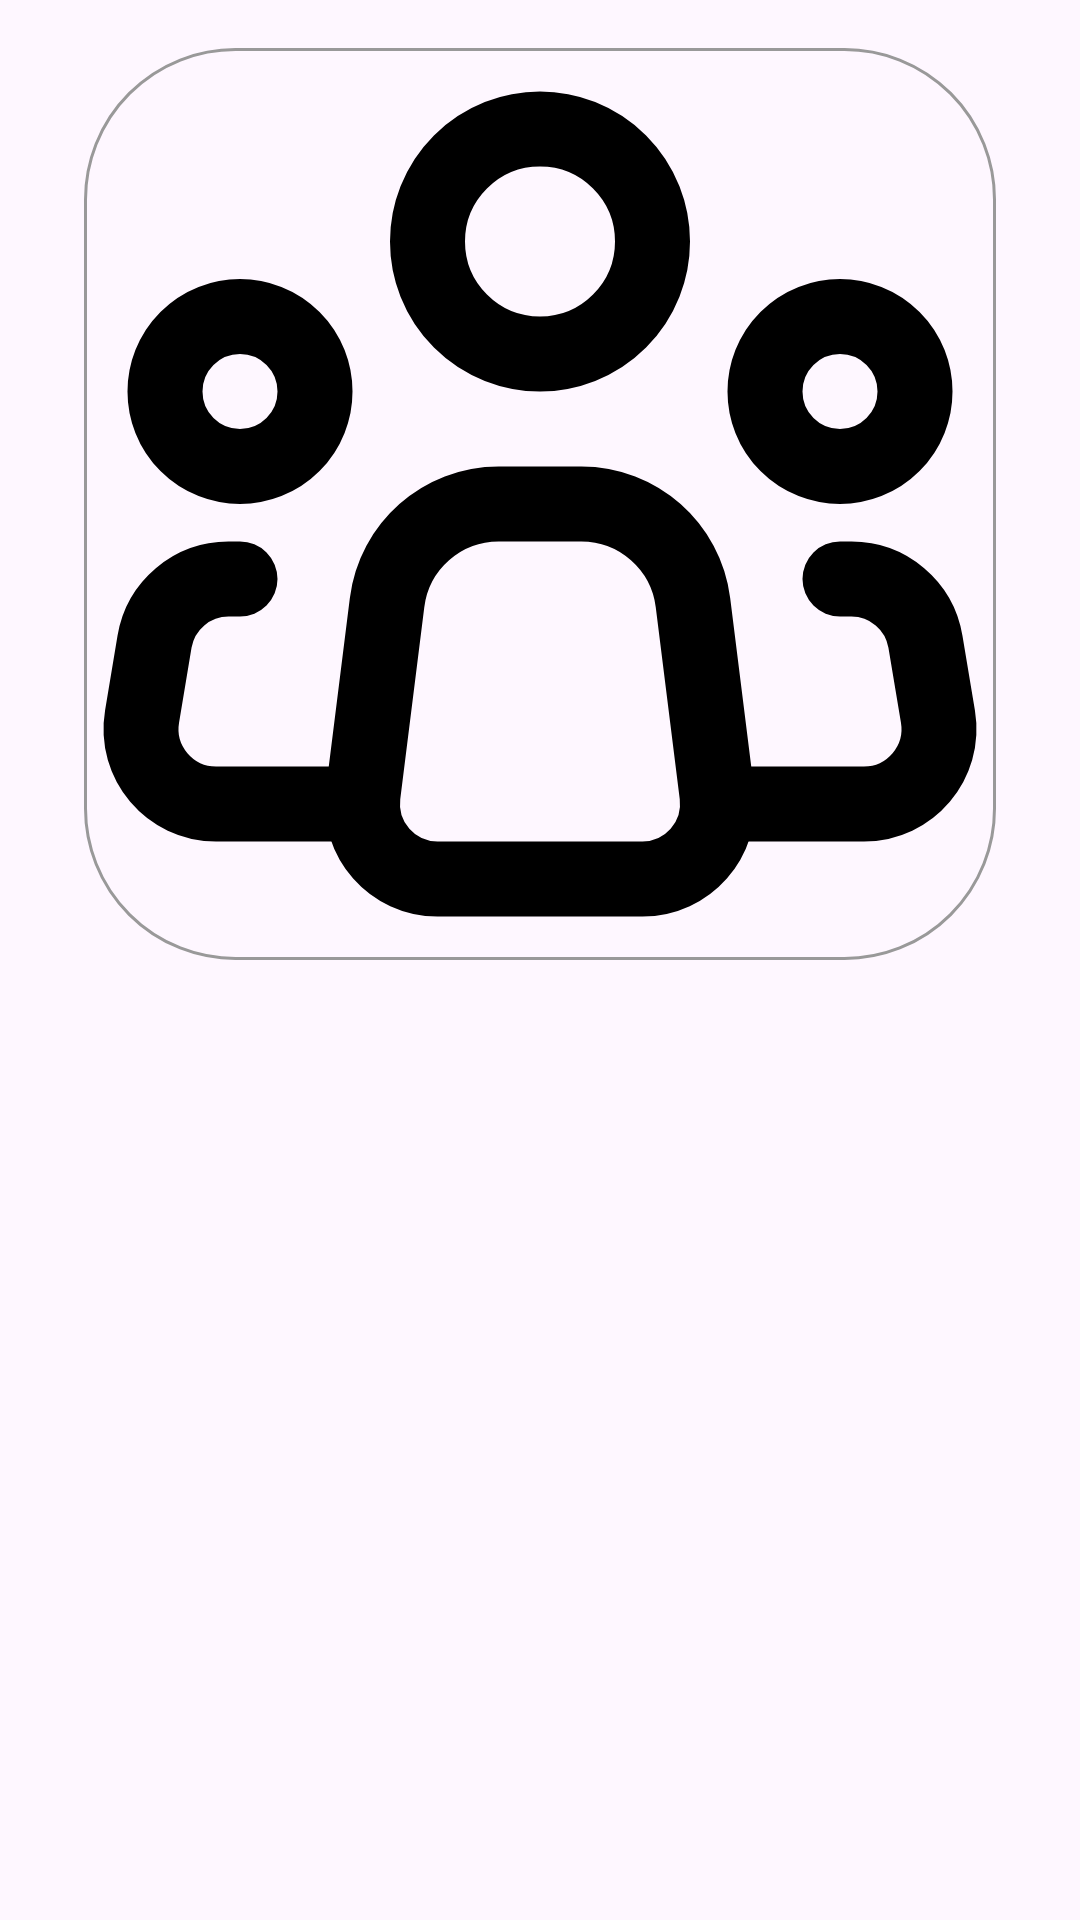

Write the Android layout XML for this screen, with the resource values it uses.
<!-- AndroidManifest.xml: application theme Theme.VirginMoneyChallenge -->
<!-- res/layout/fragment_detailed_people.xml -->
<?xml version="1.0" encoding="utf-8"?>
<androidx.constraintlayout.widget.ConstraintLayout xmlns:android="http://schemas.android.com/apk/res/android"
    xmlns:app="http://schemas.android.com/apk/res-auto"
    xmlns:tools="http://schemas.android.com/tools"
    android:layout_width="match_parent"
    android:layout_height="match_parent"
    android:padding="16dp">

    <FrameLayout
        android:id="@+id/avatar_layout_view"
        android:layout_width="wrap_content"
        android:layout_height="wrap_content"
        android:background="@drawable/shape_image"
        app:layout_constraintEnd_toEndOf="parent"
        app:layout_constraintStart_toStartOf="parent"
        app:layout_constraintTop_toTopOf="parent"
        >

        <ImageView
            android:id="@+id/avatar_image_view"
            android:layout_width="300dp"
            android:layout_height="300dp"
            android:contentDescription="@string/avatar"
            android:src="@drawable/icon_people"
            />
    </FrameLayout>

    <TextView
        android:id="@+id/first_name_text_view"
        android:layout_width="0dp"
        android:layout_height="wrap_content"
        android:layout_marginTop="16dp"
        android:textSize="20sp"
        android:textStyle="bold"
        app:layout_constraintEnd_toEndOf="parent"
        app:layout_constraintStart_toStartOf="parent"
        app:layout_constraintTop_toBottomOf="@id/avatar_layout_view"
        tools:text="First Name" />

    <TextView
        android:id="@+id/last_name_text_view"
        android:layout_width="0dp"
        android:layout_height="wrap_content"
        android:textSize="20sp"
        android:textStyle="bold"
        app:layout_constraintEnd_toEndOf="parent"
        app:layout_constraintStart_toStartOf="parent"
        app:layout_constraintTop_toBottomOf="@id/first_name_text_view"
        tools:text="Last Name" />

    <TextView
        android:id="@+id/email_text_view"
        android:layout_width="0dp"
        android:layout_height="wrap_content"
        android:layout_marginTop="8dp"
        android:textSize="20sp"
        app:layout_constraintEnd_toEndOf="parent"
        app:layout_constraintStart_toStartOf="parent"
        app:layout_constraintTop_toBottomOf="@id/last_name_text_view"
        tools:text="Email" />

    <TextView
        android:id="@+id/jobTitle_text_view"
        android:layout_width="0dp"
        android:layout_height="wrap_content"
        android:layout_marginTop="8dp"
        android:textSize="20sp"
        app:layout_constraintEnd_toEndOf="parent"
        app:layout_constraintStart_toStartOf="parent"
        app:layout_constraintTop_toBottomOf="@id/email_text_view"
        tools:text="Job Title" />

    <TextView
        android:id="@+id/favouriteColor_text_view"
        android:layout_width="0dp"
        android:layout_height="wrap_content"
        android:layout_marginTop="8dp"
        android:textSize="20sp"
        app:layout_constraintEnd_toEndOf="parent"
        app:layout_constraintStart_toStartOf="parent"
        app:layout_constraintTop_toBottomOf="@id/jobTitle_text_view"
        tools:text="Favorite Color" />

    <TextView
        android:id="@+id/createdAt_text_view"
        android:layout_width="0dp"
        android:layout_height="wrap_content"
        android:layout_marginTop="8dp"
        android:textSize="20sp"
        app:layout_constraintEnd_toEndOf="parent"
        app:layout_constraintStart_toStartOf="parent"
        app:layout_constraintTop_toBottomOf="@id/favouriteColor_text_view"
        tools:text="Created At" />

</androidx.constraintlayout.widget.ConstraintLayout>
<!-- resources referenced by this layout -->
<resources>
  <!-- drawable icon_people (drawable) -->
  <vector xmlns:android="http://schemas.android.com/apk/res/android" android:height="100dp" android:viewportHeight="24" android:viewportWidth="24" android:width="100dp">
        
      <path android:fillColor="#00000000" android:pathData="M16.719,19.752L16.079,14.628C15.891,13.127 14.615,12 13.102,12H12H10.898C9.385,12 8.109,13.127 7.922,14.628L7.281,19.752C7.132,20.946 8.063,22 9.266,22H12H14.734C15.937,22 16.868,20.946 16.719,19.752Z" android:strokeColor="#000000" android:strokeLineCap="round" android:strokeLineJoin="round" android:strokeWidth="2"/>
        
      <path android:fillColor="#00000000" android:pathData="M12,5m-3,0a3,3 0,1 1,6 0a3,3 0,1 1,-6 0" android:strokeColor="#000000" android:strokeWidth="2"/>
        
      <path android:fillColor="#00000000" android:pathData="M4,9m-2,0a2,2 0,1 1,4 0a2,2 0,1 1,-4 0" android:strokeColor="#000000" android:strokeWidth="2"/>
        
      <path android:fillColor="#00000000" android:pathData="M20,9m-2,0a2,2 0,1 1,4 0a2,2 0,1 1,-4 0" android:strokeColor="#000000" android:strokeWidth="2"/>
        
      <path android:fillColor="#00000000" android:pathData="M4,14H3.694C2.717,14 1.882,14.707 1.721,15.671L1.388,17.671C1.185,18.89 2.125,20 3.361,20H7" android:strokeColor="#000000" android:strokeLineCap="round" android:strokeLineJoin="round" android:strokeWidth="2"/>
        
      <path android:fillColor="#00000000" android:pathData="M20,14H20.306C21.283,14 22.118,14.707 22.278,15.671L22.612,17.671C22.815,18.89 21.875,20 20.639,20C19.478,20 18.095,20 17,20" android:strokeColor="#000000" android:strokeLineCap="round" android:strokeLineJoin="round" android:strokeWidth="2"/>
      
  </vector>
  <!-- drawable shape_image (drawable) -->
  <?xml version="1.0" encoding="utf-8"?>
  <shape xmlns:android="http://schemas.android.com/apk/res/android">
      <stroke android:width="1dp" android:color="#999999"/>
      <solid android:color="#00000000"/>
      <padding android:left="2dp" android:top="2dp" android:right="2dp" android:bottom="2dp"/>
      <corners android:radius="50dp"/>
  </shape>
  <string name="avatar">ImageViewOfPearson</string>
  <style name="Theme.VirginMoneyChallenge" parent="Base.Theme.VirginMoneyChallenge" />
  <style name="Base.Theme.VirginMoneyChallenge" parent="Theme.Material3.DayNight.NoActionBar">
          
          
          <item name="colorPrimary">@color/blue</item>
          <item name="colorPrimaryVariant">@color/blue</item>
          <item name="android:statusBarColor">@color/blue</item>
      </style>
  <color name="blue">#2299ff</color>
</resources>
